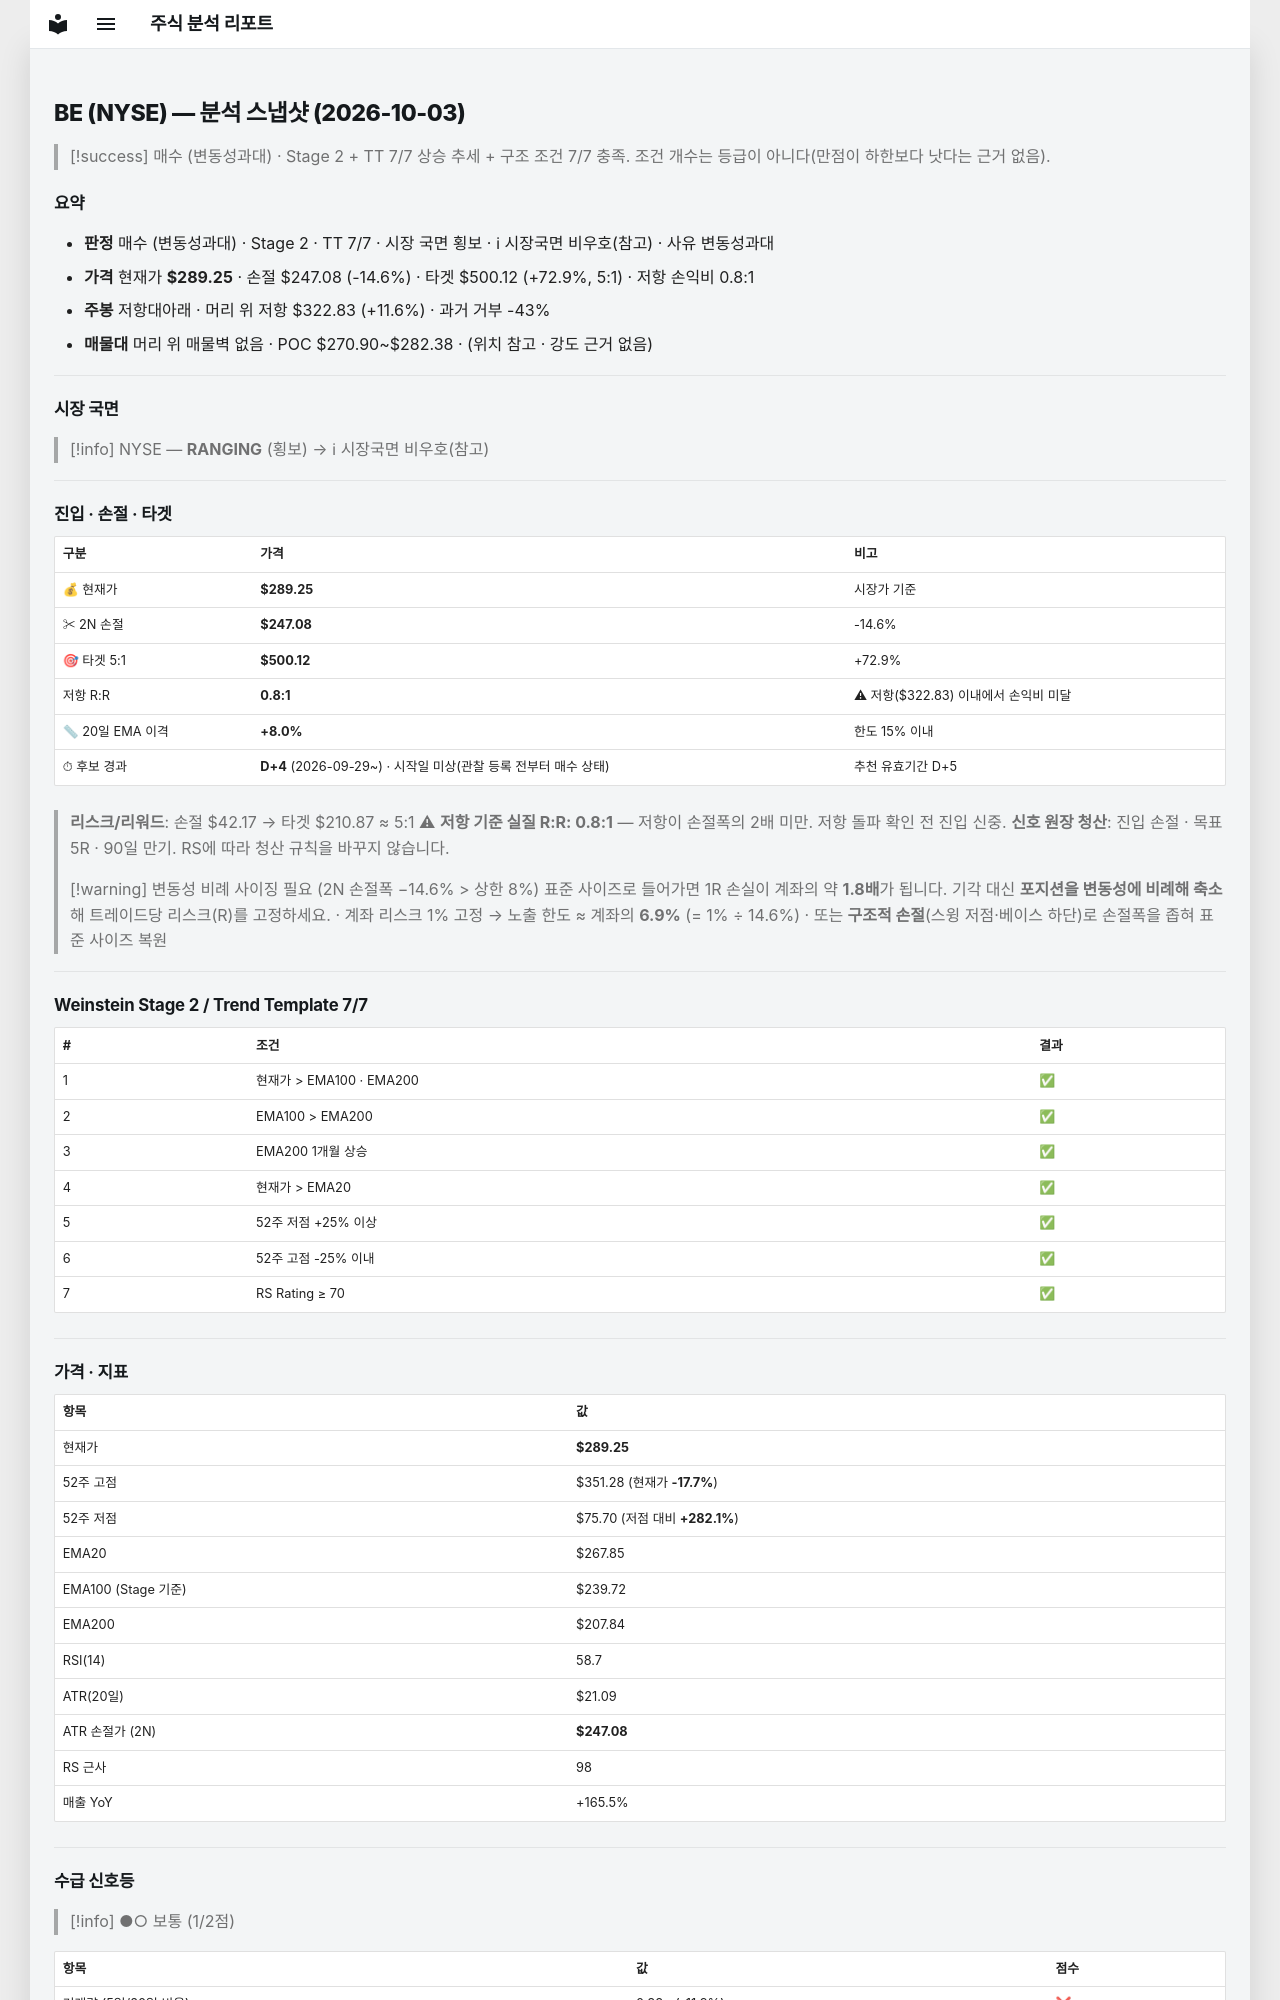

repository: soloandco/stock-reports · page: snapshots/BE-2026-10-03/index.html · generator: mkdocs

---
type: analysis-snapshot
title: BE 분석 스냅샷
ticker: BE
market: NYSE
created: 2026-10-03
updated: 2026-10-03
bar-date: 2026-10-02
verdict: 매수관찰
verdict-reason: 변동성과대
real-rr: 0.80
sma50-gap-pct: 8.0
candidate-days: 4
candidate-since: 2026-09-29
candidate-start-unknown: true
weekly-position: 저항대아래
weekly-overhead-price: 322.83
weekly-overhead-pct: 11.6
stage: 2
trend-template-score: 7
tt-max: 7
ma-set: ema-20-100-200
price: 289.25
stop-price: 247.07582202409364
market-regime: RANGING
supply-demand-score: 1/2
supply-demand-label: 보통
status: tracking
tags:
  - stock-agent
  - watchlist
  - BE
  - analysis
related:
  - "[[analysis-template]]"
---

# BE (NYSE) — 분석 스냅샷 (2026-10-03)

> [!success] 매수 (변동성과대) · Stage 2 + TT 7/7
> 상승 추세 + 구조 조건 7/7 충족. 조건 개수는 등급이 아니다(만점이 하한보다 낫다는 근거 없음).

## 요약

- **판정** 매수 (변동성과대) · Stage 2 · TT 7/7 · 시장 국면 횡보 · ℹ 시장국면 비우호(참고) · 사유 변동성과대
- **가격** 현재가 **$289.25** · 손절 $247.08 (-14.6%) · 타겟 $500.12 (+72.9%, 5:1) · 저항 손익비 0.8:1
- **주봉** 저항대아래 · 머리 위 저항 $322.83 (+11.6%) · 과거 거부 -43%
- **매물대** 머리 위 매물벽 없음 · POC $270.90~$282.38 · (위치 참고 · 강도 근거 없음)

---

## 시장 국면

> [!info] NYSE — **RANGING** (횡보) → ℹ 시장국면 비우호(참고)

---

## 진입 · 손절 · 타겟

| 구분 | 가격 | 비고 |
|------|------|------|
| 💰 현재가 | **$289.25** | 시장가 기준 |
| ✂ 2N 손절 | **$247.08** | -14.6% |
| 🎯 타겟 5:1 | **$500.12** | +72.9% |
| 저항 R:R | **0.8:1** | ⚠ 저항($322.83) 이내에서 손익비 미달 |
| 📏 20일 EMA 이격 | **+8.0%** | 한도 15% 이내 |
| ⏱ 후보 경과 | **D+4** (2026-09-29~) · 시작일 미상(관찰 등록 전부터 매수 상태) | 추천 유효기간 D+5 |

> **리스크/리워드**: 손절 $42.17 → 타겟 $210.87 ≈ 5:1
> ⚠ **저항 기준 실질 R:R: 0.8:1** — 저항이 손절폭의 2배 미만. 저항 돌파 확인 전 진입 신중.
> **신호 원장 청산**: 진입 손절 · 목표 5R · 90일 만기. RS에 따라 청산 규칙을 바꾸지 않습니다.

> [!warning] 변동성 비례 사이징 필요 (2N 손절폭 −14.6% > 상한 8%)
> 표준 사이즈로 들어가면 1R 손실이 계좌의 약 **1.8배**가 됩니다. 기각 대신 **포지션을 변동성에 비례해 축소**해 트레이드당 리스크(R)를 고정하세요.
> · 계좌 리스크 1% 고정 → 노출 한도 ≈ 계좌의 **6.9%** (= 1% ÷ 14.6%)
> · 또는 **구조적 손절**(스윙 저점·베이스 하단)로 손절폭을 좁혀 표준 사이즈 복원

---

## Weinstein Stage 2 / Trend Template 7/7

| # | 조건 | 결과 |
|---|------|------|
| 1 | 현재가 > EMA100 · EMA200 | ✅ |
| 2 | EMA100 > EMA200 | ✅ |
| 3 | EMA200 1개월 상승 | ✅ |
| 4 | 현재가 > EMA20 | ✅ |
| 5 | 52주 저점 +25% 이상 | ✅ |
| 6 | 52주 고점 -25% 이내 | ✅ |
| 7 | RS Rating ≥ 70 | ✅ |

---

## 가격 · 지표

| 항목 | 값 |
|------|---|
| 현재가 | **$289.25** |
| 52주 고점 | $351.28 (현재가 **-17.7%**) |
| 52주 저점 | $75.70 (저점 대비 **+282.1%**) |
| EMA20 | $267.85 |
| EMA100 (Stage 기준) | $239.72 |
| EMA200 | $207.84 |
| RSI(14) | 58.7 |
| ATR(20일) | $21.09 |
| ATR 손절가 (2N) | **$247.08** |
| RS 근사 | 98 |
| 매출 YoY | +165.5% |

---
## 수급 신호등

> [!info] ●○ 보통 (1/2점)

| 항목 | 값 | 점수 |
|------|------|------|
| 거래량 (5일/20일 비율) | 0.88× (-11.9%) | ❌ |
| OBV 20일 추세 | ↑ 상승 | ✅ |

> **판독법**: 거래량이 20일 평균보다 20% 이상 많고 OBV(온밸런스볼륨)가 상승 중이면 매집 수급이 강한 것으로 판단합니다.

---
